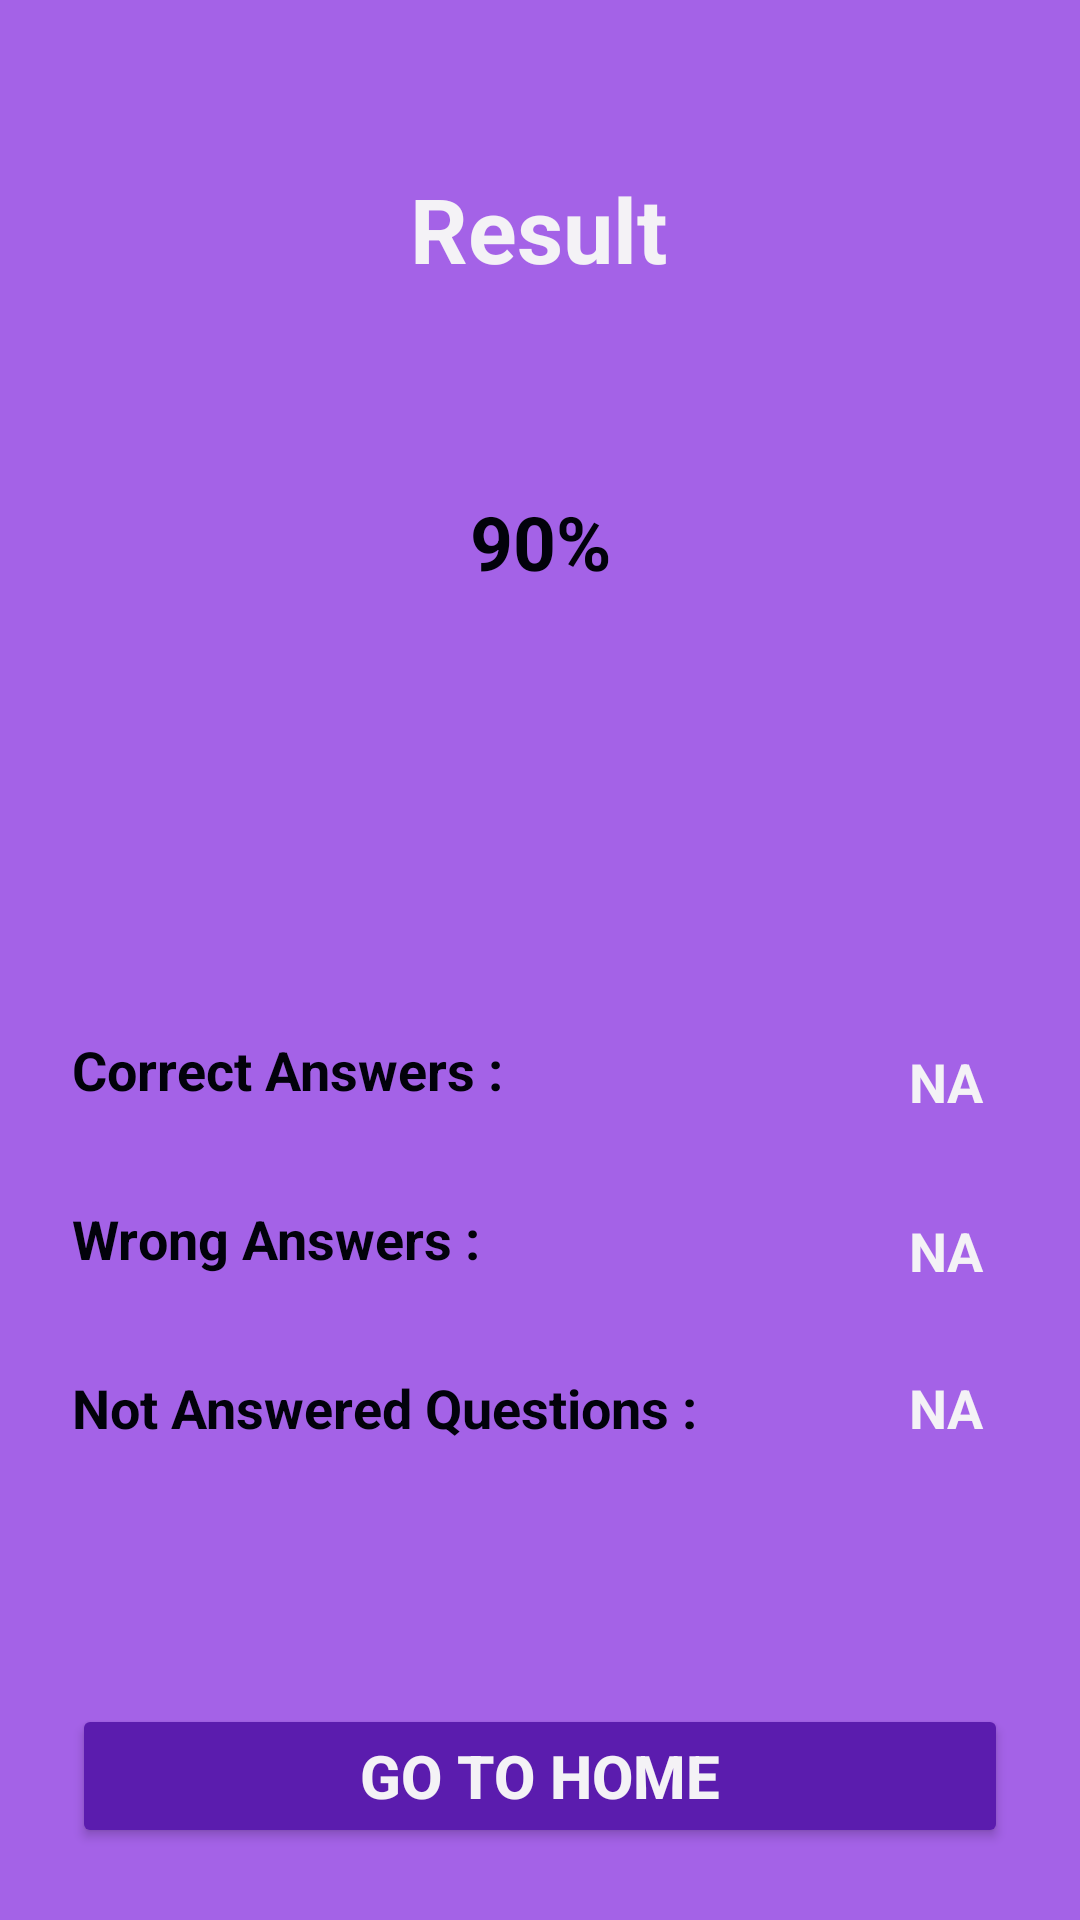

Here is an Android app screen rendered from its layout file. Give the layout XML and the strings, colors and styles it references.
<!-- AndroidManifest.xml: application theme Theme.QuizAppPractice -->
<!-- res/layout/fragment_result.xml -->
<?xml version="1.0" encoding="utf-8"?>
<androidx.constraintlayout.widget.ConstraintLayout xmlns:android="http://schemas.android.com/apk/res/android"
    xmlns:app="http://schemas.android.com/apk/res-auto"
    xmlns:tools="http://schemas.android.com/tools"
    android:layout_width="match_parent"
    android:layout_height="match_parent"
    android:background="@color/purple2"
    tools:context=".views.ResultFragment">


    <Button
        android:id="@+id/home_btn"
        android:layout_width="0dp"
        android:layout_height="wrap_content"
        android:layout_marginStart="24dp"
        android:layout_marginEnd="24dp"
        android:layout_marginBottom="24dp"
        android:backgroundTint="@color/purple"
        android:textSize="20sp"
        android:text="Go To Home"
        android:textStyle="bold"
        android:textColor="@color/white"
        app:layout_constraintBottom_toBottomOf="parent"
        app:layout_constraintEnd_toEndOf="parent"
        app:layout_constraintStart_toStartOf="parent" />

    <TextView
        android:id="@+id/textView11"
        android:layout_width="wrap_content"
        android:layout_height="wrap_content"
        android:layout_marginTop="56dp"
        android:text="Result"
        android:textColor="@color/white"
        android:textSize="30sp"
        android:textStyle="bold"
        app:layout_constraintEnd_toEndOf="parent"
        app:layout_constraintHorizontal_bias="0.498"
        app:layout_constraintStart_toStartOf="parent"
        app:layout_constraintTop_toTopOf="parent" />

    <TextView
        android:id="@+id/textView12"
        android:layout_width="wrap_content"
        android:layout_height="wrap_content"
        android:layout_marginStart="24dp"
        android:layout_marginTop="32dp"
        android:text="Wrong Answers :"
        android:textColor="@color/black"
        android:textSize="18sp"
        android:textStyle="bold"
        app:layout_constraintStart_toStartOf="parent"
        app:layout_constraintTop_toBottomOf="@+id/textView13" />

    <TextView
        android:id="@+id/textView13"
        android:layout_width="wrap_content"
        android:layout_height="wrap_content"
        android:layout_marginStart="24dp"
        android:layout_marginTop="104dp"
        android:text="Correct Answers :"
        android:textColor="@color/black"
        android:textSize="18sp"
        android:textStyle="bold"
        app:layout_constraintStart_toStartOf="parent"
        app:layout_constraintTop_toBottomOf="@+id/resultCountProgressBar" />

    <TextView
        android:id="@+id/textView14"
        android:layout_width="wrap_content"
        android:layout_height="wrap_content"
        android:layout_marginStart="24dp"
        android:layout_marginTop="32dp"
        android:text="Not Answered Questions :"
        android:textColor="@color/black"
        android:textSize="18sp"
        android:textStyle="bold"
        app:layout_constraintStart_toStartOf="parent"
        app:layout_constraintTop_toBottomOf="@+id/textView12" />

    <ProgressBar
        android:id="@+id/resultCountProgressBar"
        style="@style/Widget.AppCompat.ProgressBar.Horizontal"
        android:layout_width="120dp"
        android:layout_height="120dp"
        android:layout_marginTop="24dp"
        android:indeterminateTint="@color/purple"
        android:progressDrawable="@drawable/circular_progressbar"
        app:layout_constraintEnd_toEndOf="parent"
        app:layout_constraintHorizontal_bias="0.5"
        app:layout_constraintStart_toStartOf="parent"
        app:layout_constraintTop_toBottomOf="@+id/textView11" />

    <TextView
        android:id="@+id/resultPercentageTv"
        android:layout_width="wrap_content"
        android:layout_height="wrap_content"
        android:text="90%"
        android:textColor="@color/black"
        android:textSize="25sp"
        android:textStyle="bold"
        app:layout_constraintBottom_toBottomOf="@+id/resultCountProgressBar"
        app:layout_constraintEnd_toEndOf="@+id/resultCountProgressBar"
        app:layout_constraintStart_toStartOf="@+id/resultCountProgressBar"
        app:layout_constraintTop_toTopOf="@+id/resultCountProgressBar" />

    <TextView
        android:id="@+id/correctAnswersTv"
        android:layout_width="wrap_content"
        android:layout_height="wrap_content"
        android:layout_marginTop="4dp"
        android:layout_marginEnd="32dp"
        android:text="NA"
        android:textColor="@color/white"
        android:textSize="18sp"
        android:textStyle="bold"
        app:layout_constraintEnd_toEndOf="parent"
        app:layout_constraintTop_toTopOf="@+id/textView13" />

    <TextView
        android:id="@+id/wrongAnswersTv"
        android:layout_width="wrap_content"
        android:layout_height="wrap_content"
        android:layout_marginTop="4dp"
        android:layout_marginEnd="32dp"
        android:text="NA"
        android:textColor="@color/white"
        android:textSize="18sp"
        android:textStyle="bold"
        app:layout_constraintEnd_toEndOf="parent"
        app:layout_constraintTop_toTopOf="@+id/textView12" />

    <TextView
        android:id="@+id/notAnsweredTv"
        android:layout_width="wrap_content"
        android:layout_height="wrap_content"
        android:layout_marginEnd="32dp"
        android:text="NA"
        android:textColor="@color/white"
        android:textSize="18sp"
        android:textStyle="bold"
        app:layout_constraintEnd_toEndOf="parent"
        app:layout_constraintTop_toTopOf="@+id/textView14" />

</androidx.constraintlayout.widget.ConstraintLayout>
<!-- resources referenced by this layout -->
<resources>
  <color name="black">#02020B</color>
  <color name="purple">#5B1CAE</color>
  <color name="purple2">#A462E7</color>
  <color name="white">#F4F2F6</color>
  <style name="Theme.QuizAppPractice" parent="Base.Theme.QuizAppPractice" />
  <style name="Base.Theme.QuizAppPractice" parent="Theme.AppCompat.DayNight.NoActionBar">
          
          <item name="colorPrimary">@color/purple_500</item>
          <item name="colorPrimaryVariant">@color/purple_700</item>
          <item name="colorOnPrimary">@color/white</item>
          
          <item name="colorSecondary">@color/teal_200</item>
          <item name="colorSecondaryVariant">@color/teal_700</item>
          <item name="colorOnSecondary">@color/black</item>
          
          <item name="android:statusBarColor" tools:targetApi="l">?attr/colorPrimaryVariant</item>
      </style>
  <color name="purple_500">#9C27B0</color>
  <color name="purple_700"> #7B1FA2</color>
  <color name="teal_200">#80CBC4</color>
  <color name="teal_700">#00796B</color>
</resources>
